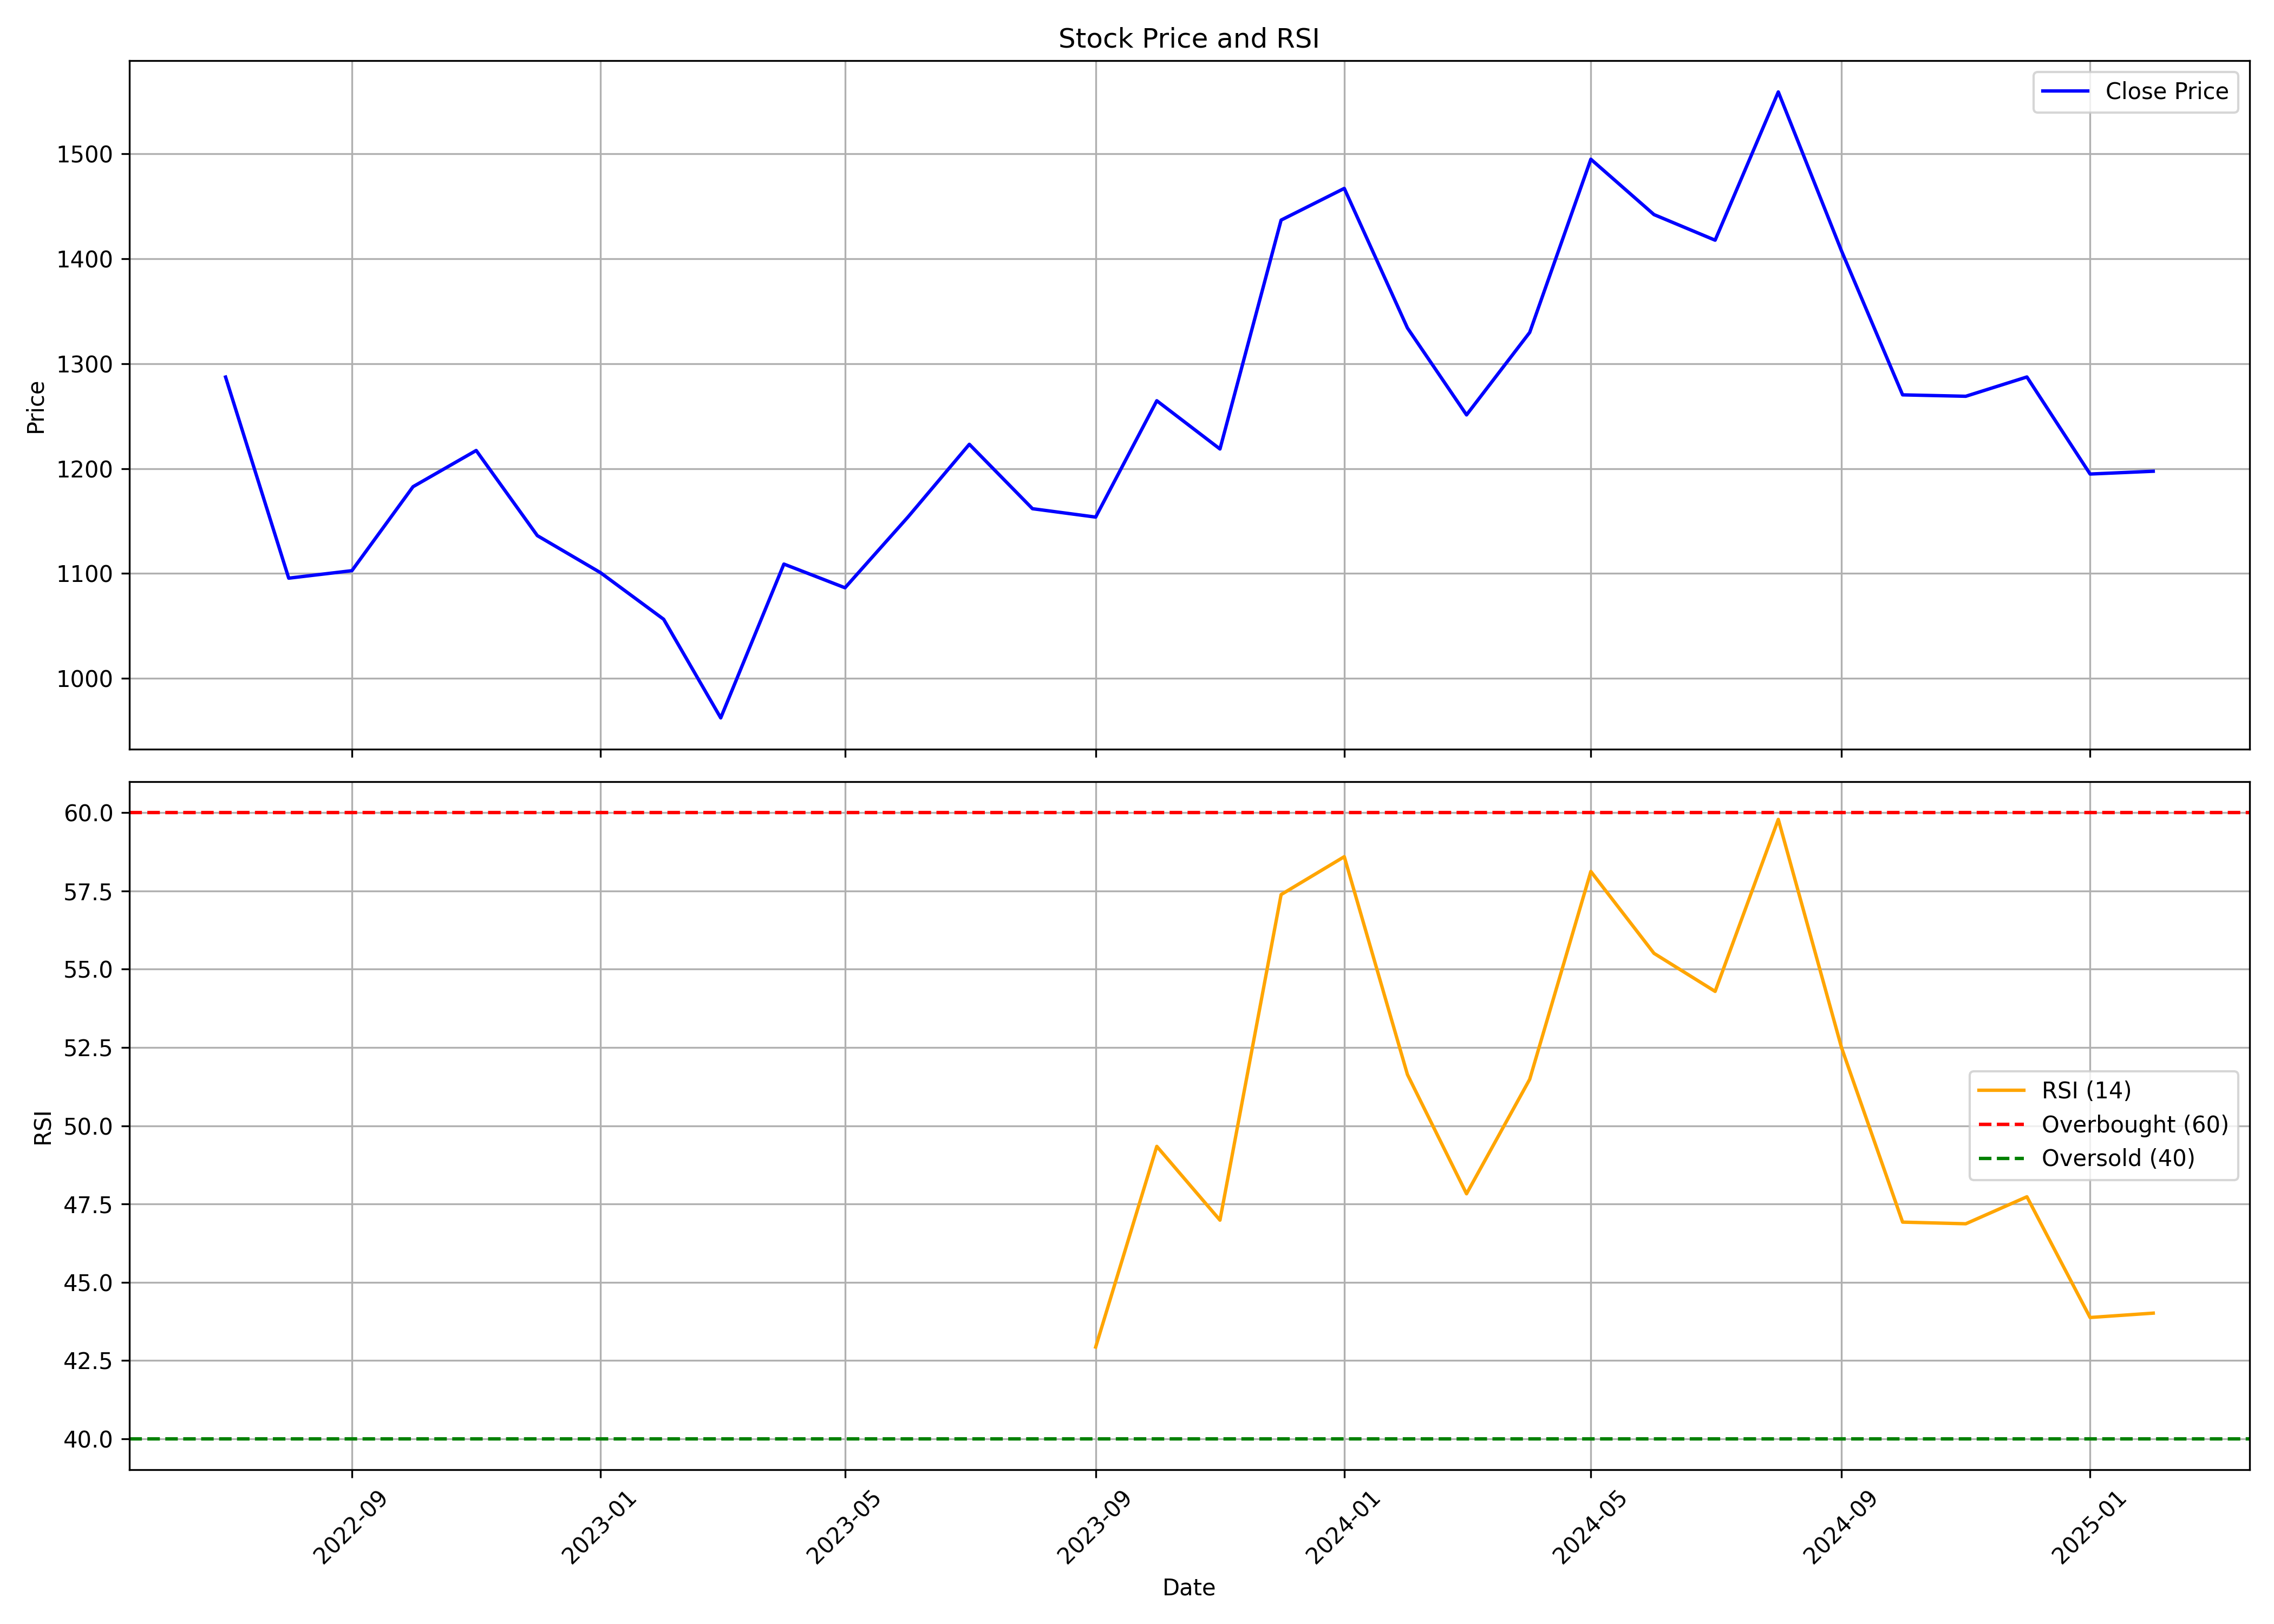

The file beside this chart, header and first rows:
, date, symbol, open, high, low, close, volume, rsi
0, 2022-07-01, CHEVIOT, 1125, 1297, 1103, 1287, 58002, 
1, 2022-08-01, CHEVIOT, 1305, 1402, 1072, 1096, 158865, 
2, 2022-09-01, CHEVIOT, 1155, 1168, 1048, 1103, 40721, 
3, 2022-10-01, CHEVIOT, 1118, 1214, 1092, 1183, 43801, 
4, 2022-11-01, CHEVIOT, 1185, 1315, 1149, 1217, 80167, 
5, 2022-12-01, CHEVIOT, 1218, 1229, 1079, 1136, 33987, 
6, 2023-01-01, CHEVIOT, 1182, 1195, 1083, 1101, 27104, 
7, 2023-02-01, CHEVIOT, 1102, 1151, 1014, 1056, 53813, 
8, 2023-03-01, CHEVIOT, 1065, 1090, 936.6, 962.4, 46405, 
9, 2023-04-01, CHEVIOT, 975.2, 1135, 954.8, 1109, 34044, 
10, 2023-05-01, CHEVIOT, 1109, 1160, 1068, 1086, 42360, 
11, 2023-06-01, CHEVIOT, 1093, 1289, 1085, 1154, 128816, 
12, 2023-07-01, CHEVIOT, 1170, 1233, 1150, 1223, 54801, 
13, 2023-08-01, CHEVIOT, 1236, 1318, 1157, 1162, 81957, 
14, 2023-09-01, CHEVIOT, 1186, 1235, 1136, 1154, 50211, 42.93
15, 2023-10-01, CHEVIOT, 1154, 1346, 1126, 1265, 135221, 49.34
16, 2023-11-01, CHEVIOT, 1265, 1277, 1203, 1219, 86647, 46.98
17, 2023-12-01, CHEVIOT, 1237, 1622, 1202, 1437, 763934, 57.38
18, 2024-01-01, CHEVIOT, 1428, 1548, 1398, 1467, 259883, 58.6
19, 2024-02-01, CHEVIOT, 1470, 1495, 1323, 1334, 89729, 51.63
20, 2024-03-01, CHEVIOT, 1354, 1427, 1236, 1251, 90402, 47.82
21, 2024-04-01, CHEVIOT, 1262, 1358, 1247, 1330, 70949, 51.48
22, 2024-05-01, CHEVIOT, 1330, 1614, 1245, 1495, 373181, 58.12
23, 2024-06-01, CHEVIOT, 1511, 1595, 1334, 1442, 241704, 55.51
24, 2024-07-01, CHEVIOT, 1470, 1481, 1370, 1418, 140655, 54.29
25, 2024-08-01, CHEVIOT, 1428, 1653, 1342, 1559, 545214, 59.79
26, 2024-09-01, CHEVIOT, 1536, 1551, 1391, 1408, 111334, 52.5
27, 2024-10-01, CHEVIOT, 1416, 1428, 1201, 1270, 88973, 46.92
28, 2024-11-01, CHEVIOT, 1275, 1328, 1212, 1269, 55331, 46.87
29, 2024-12-01, CHEVIOT, 1266, 1444, 1260, 1287, 129475, 47.73
30, 2025-01-01, CHEVIOT, 1294, 1325, 1180, 1195, 73030, 43.87
31, 2025-02-01, CHEVIOT, 1187, 1224, 1184, 1197, 9208, 44.01
